Run: headless pygame with SDL's dummy video driver; simulated clock (each Clock.tick advances the game by its frame time, no real sleeping); random seed 0; keys injected as events and as key.get_pressed() state; mouse plan: one left click at the window centre at the start of phase 2, then a move to the lower-right quarter at the start of phase 3.
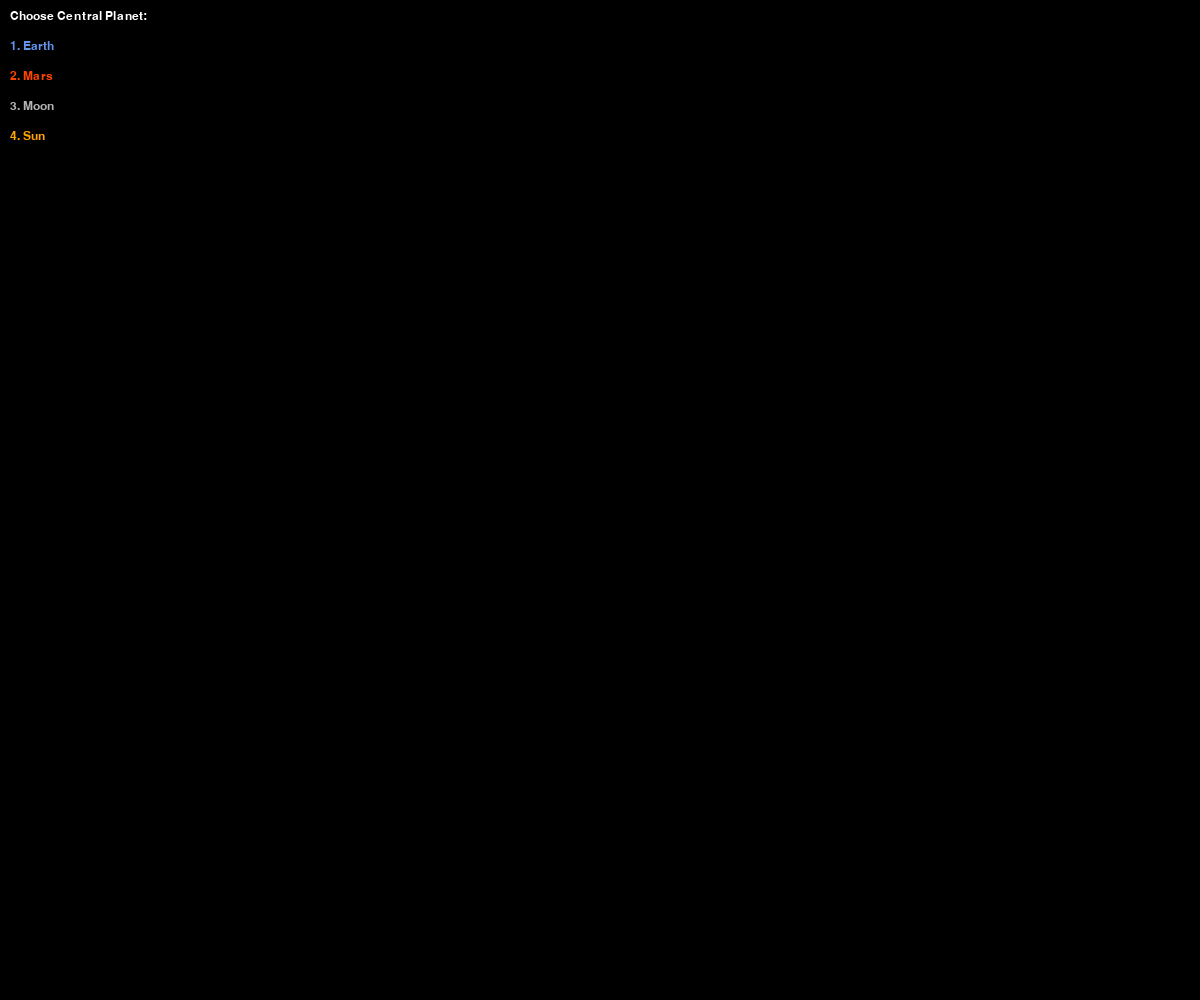
Frame 1 of 4 · flips 1–60 · no input
Frame 2 of 4 · flips 61–180 · clicked the window centre · tapped SPACE, RETURN · held RIGHT (→), D · screen unchanged from frame 1, image omitted
Frame 3 of 4 · flips 181–300 · moved the mouse to the lower-right quarter · held DOWN (↓), S · screen unchanged from frame 2, image omitted
Frame 4 of 4 · flips 301–420 · held LEFT (←), A, UP (↑), W · screen unchanged from frame 3, image omitted

The pygame program that drew these frames:

import pygame
import math
import sys

pygame.init()

WIDTH, HEIGHT = 1200, 1000
screen = pygame.display.set_mode((WIDTH, HEIGHT))
pygame.display.set_caption("Gravity Simulator: Center on Heaviest Body")

WHITE = (255, 255, 255)
BLACK = (0, 0, 0)
BLUE = (100, 149, 237)
RED = (255, 69, 0)
GRAY = (180, 180, 180)
YELLOW = (255, 255, 102)
ORANGE = (255, 165, 0)

font = pygame.font.SysFont("Arial", 18)

G = 0.1  

planets = {
    "Earth": {"radius": 30, "mass": 1000, "color": BLUE},
    "Mars": {"radius": 20, "mass": 338, "color": RED},
    "Moon": {"radius": 15, "mass": 73, "color": GRAY},
    "Sun": {"radius": 50, "mass": 1989000, "color": ORANGE},
}

obj_radius = 12

clock = pygame.time.Clock()
FPS = 60
dt = 0.5

mode = "choose_central_planet"

bodies = []  # list of dicts: pos, vel, mass, radius, color, type, name(optional)

obj_mass_str = ""
obj_mass = None
placing_planet_type = None  # if user chooses to place planet object

def draw_text(text, x, y, color=WHITE):
    surface = font.render(text, True, color)
    screen.blit(surface, (x, y))

def compute_forces():
    # Reset forces
    forces = [ [0, 0] for _ in bodies ]
    
    # Calculate gravitational force between every pair
    for i, body_i in enumerate(bodies):
        for j, body_j in enumerate(bodies):
            if i == j:
                continue
            dx = body_j['pos'][0] - body_i['pos'][0]
            dy = body_j['pos'][1] - body_i['pos'][1]
            dist_sq = dx * dx + dy * dy
            dist = math.sqrt(dist_sq)
            if dist < 1:
                dist = 1  # avoid too large forces
            
            force_mag = G * body_i['mass'] * body_j['mass'] / dist_sq
            force_x = force_mag * dx / dist
            force_y = force_mag * dy / dist
            
            forces[i][0] += force_x
            forces[i][1] += force_y
    return forces

def update_bodies(forces):
    for i, body in enumerate(bodies):
        
        ax = forces[i][0] / body['mass']
        ay = forces[i][1] / body['mass']

      
        body['vel'][0] += ax * dt
        body['vel'][1] += ay * dt

        max_vel = 100
        body['vel'][0] = max(-max_vel, min(max_vel, body['vel'][0]))
        body['vel'][1] = max(-max_vel, min(max_vel, body['vel'][1]))

      
        body['pos'][0] += body['vel'][0] * dt
        body['pos'][1] += body['vel'][1] * dt

def reset_sim():
    global mode, bodies, obj_mass_str, obj_mass, placing_planet_type
    mode = "choose_central_planet"
    bodies = []
    obj_mass_str = ""
    obj_mass = None
    placing_planet_type = None

def main():
    global mode, bodies, obj_mass_str, obj_mass, placing_planet_type

    reset_sim()

    running = True
    while running:
        screen.fill(BLACK)

        for event in pygame.event.get():
            if event.type == pygame.QUIT:
                running = False

            elif event.type == pygame.KEYDOWN:

                if mode == "choose_central_planet":
                    if event.key == pygame.K_1:
                        pdata = planets["Earth"]
                        # Place central planet in center with zero velocity
                        bodies = [{
                            'pos': [WIDTH // 2, HEIGHT // 2],
                            'vel': [0, 0],
                            'mass': pdata['mass'],
                            'radius': pdata['radius'],
                            'color': pdata['color'],
                            'type': 'planet',
                            'name': 'Earth (central)'
                        }]
                        mode = "choose_object_type"
                    elif event.key == pygame.K_2:
                        pdata = planets["Mars"]
                        bodies = [{
                            'pos': [WIDTH // 2, HEIGHT // 2],
                            'vel': [0, 0],
                            'mass': pdata['mass'],
                            'radius': pdata['radius'],
                            'color': pdata['color'],
                            'type': 'planet',
                            'name': 'Mars (central)'
                        }]
                        mode = "choose_object_type"
                    elif event.key == pygame.K_3:
                        pdata = planets["Moon"]
                        bodies = [{
                            'pos': [WIDTH // 2, HEIGHT // 2],
                            'vel': [0, 0],
                            'mass': pdata['mass'],
                            'radius': pdata['radius'],
                            'color': pdata['color'],
                            'type': 'planet',
                            'name': 'Moon (central)'
                        }]
                        mode = "choose_object_type"
                    elif event.key == pygame.K_4:
                        pdata = planets["Sun"]
                        bodies = [{
                            'pos': [WIDTH // 2, HEIGHT // 2],
                            'vel': [0, 0],
                            'mass': pdata['mass'],
                            'radius': pdata['radius'],
                            'color': pdata['color'],
                            'type': 'planet',
                            'name': 'Sun (central)'
                        }]
                        mode = "choose_object_type"

                elif mode == "choose_object_type":
                    if event.key == pygame.K_1:
                        mode = "enter_object_mass"
                        obj_mass_str = ""
                        obj_mass = None
                        placing_planet_type = None
                    elif event.key == pygame.K_2:
                        mode = "choose_planet_object_type"
                        placing_planet_type = None
                    elif event.key == pygame.K_ESCAPE:
                        reset_sim()

                elif mode == "enter_object_mass":
                    if event.key == pygame.K_RETURN:
                        try:
                            val = float(obj_mass_str)
                            if val > 0:
                                obj_mass = val
                                mode = "place_objects"
                            else:
                                obj_mass_str = ""
                        except:
                            obj_mass_str = ""
                    elif event.key == pygame.K_BACKSPACE:
                        obj_mass_str = obj_mass_str[:-1]
                    else:
                        if event.unicode.isdigit() or event.unicode == '.':
                            obj_mass_str += event.unicode
                    if event.key == pygame.K_ESCAPE:
                        mode = "choose_object_type"

                elif mode == "choose_planet_object_type":
                    if event.key == pygame.K_1:
                        placing_planet_type = "Earth"
                        mode = "place_objects"
                    elif event.key == pygame.K_2:
                        placing_planet_type = "Mars"
                        mode = "place_objects"
                    elif event.key == pygame.K_3:
                        placing_planet_type = "Moon"
                        mode = "place_objects"
                    elif event.key == pygame.K_4:
                        placing_planet_type = "Sun"
                        mode = "place_objects"
                    elif event.key == pygame.K_ESCAPE:
                        mode = "choose_object_type"

                elif mode == "place_objects":
                    if event.key == pygame.K_ESCAPE:
                        if len(bodies) > 1:
                            mode = "simulate"
                        else:
                            print("Place at least one object before starting simulation.")

                elif mode == "simulate":
                    if event.key == pygame.K_ESCAPE:
                        reset_sim()

            elif event.type == pygame.MOUSEBUTTONDOWN:
                if mode == "place_objects":
                    pos = list(event.pos)
                    # Find heaviest body and its position
                    heaviest_body = max(bodies, key=lambda b: b['mass'])
                    hx, hy = heaviest_body['pos']

                    # Calculate relative position to heaviest body
                    rel_x = pos[0] - hx
                    rel_y = pos[1] - hy

                    r = math.hypot(rel_x, rel_y)
                    if r == 0:
                        r = 0.1

                    # Velocity perpendicular to radius vector, magnitude for circular orbit
                    v = math.sqrt(G * heaviest_body['mass'] / r)
                    vel_x = rel_y / r * v
                    vel_y = -rel_x / r * v

                    if placing_planet_type:
                        pdata = planets[placing_planet_type]
                        bodies.append({
                            'pos': [pos[0], pos[1]],
                            'vel': [vel_x, vel_y],
                            'mass': pdata['mass'],
                            'radius': pdata['radius'],
                            'color': pdata['color'],
                            'type': 'planet',
                            'name': placing_planet_type
                        })
                    else:
                        bodies.append({
                            'pos': [pos[0], pos[1]],
                            'vel': [vel_x, vel_y],
                            'mass': obj_mass,
                            'radius': obj_radius,
                            'color': YELLOW,
                            'type': 'mass_object',
                            'name': 'Custom mass object'
                        })

       
        if mode == "choose_central_planet":
            draw_text("Choose Central Planet:", 10, 10)
            draw_text("1. Earth", 10, 40, BLUE)
            draw_text("2. Mars", 10, 70, RED)
            draw_text("3. Moon", 10, 100, GRAY)
            draw_text("4. Sun", 10, 130, ORANGE)

        elif mode == "choose_object_type":
            draw_text("Place Objects Around Central Planet:", 10, 10)
            draw_text("1. Place your own mass object", 10, 40)
            draw_text("2. Place another planet as object", 10, 70)
            draw_text("ESC to reset simulation", 10, 100)

        elif mode == "enter_object_mass":
            draw_text("Enter mass of your object:", 10, 10)
            draw_text(obj_mass_str, 10, 40)
            draw_text("Press Enter to confirm, ESC to go back", 10, 70)

        elif mode == "choose_planet_object_type":
            draw_text("Choose Planet to place as object:", 10, 10)
            draw_text("1. Earth", 10, 40, BLUE)
            draw_text("2. Mars", 10, 70, RED)
            draw_text("3. Moon", 10, 100, GRAY)
            draw_text("4. Sun", 10, 130, ORANGE)
            draw_text("ESC to go back", 10, 170)

        elif mode == "place_objects":
            draw_text("Click to place objects orbiting central planet", 10, 10)
            draw_text("ESC to start simulation (must place >=1 object)", 10, 40)
            if placing_planet_type:
                draw_text(f"Placing planet: {placing_planet_type}", 10, 70, planets[placing_planet_type]['color'])
            else:
                draw_text(f"Placing custom mass object: mass = {obj_mass}", 10, 70, YELLOW)

        elif mode == "simulate":
            draw_text("Simulation running. Press ESC to reset simulation.", 10, 10)

        if mode == "simulate":
            forces = compute_forces()
            update_bodies(forces)

        # Find the heaviest body to center the view on it
        if len(bodies) > 0:
            heaviest_body = max(bodies, key=lambda b: b['mass'])
            center_x, center_y = heaviest_body['pos']
        else:
            center_x, center_y = WIDTH // 2, HEIGHT // 2

        # Draw bodies relative to heaviest body's position (center screen)
        for body in bodies:
            draw_x = int(WIDTH // 2 + (body['pos'][0] - center_x))
            draw_y = int(HEIGHT // 2 + (body['pos'][1] - center_y))
            pygame.draw.circle(screen, body['color'], (draw_x, draw_y), body['radius'])

        pygame.display.flip()
        clock.tick(FPS)

    pygame.quit()
    sys.exit()

if __name__ == "__main__":
    main()
